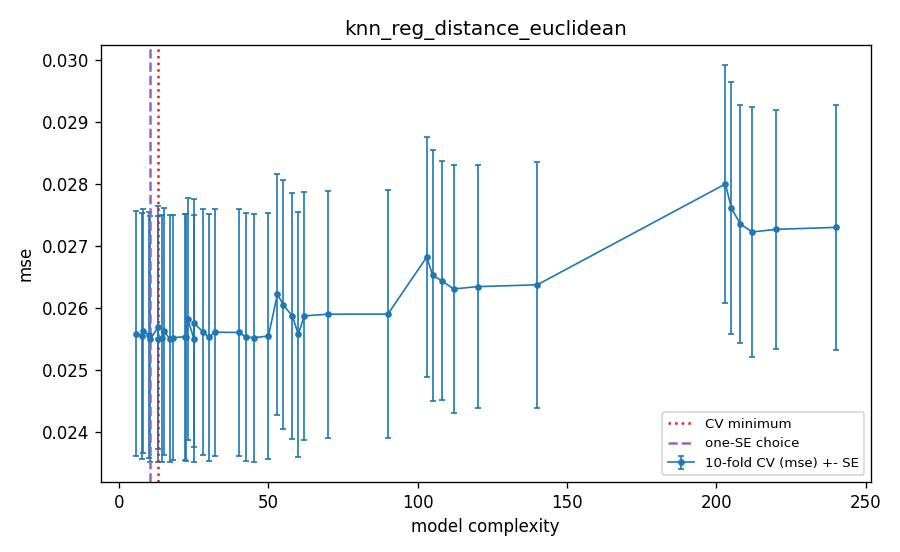

Source data for this figure (header and first rows):
k, nn, complexity, cv_mse, cv_se, val_mse_tuning_fit, is_cv_min, is_one_se, is_one_se_plain
3, 5, 203.0, 0.028, 0.001925, 0.02775, False, False, False
3, 10, 103.0, 0.02682, 0.00193, 0.02675, False, False, False
3, 20, 53.0, 0.02622, 0.001942, 0.02623, False, False, False
3, 50, 23.0, 0.02582, 0.001947, 0.02589, False, False, False
3, 100, 13.0, 0.02568, 0.00196, 0.02576, False, False, False
3, 200, 8.0, 0.02562, 0.001972, 0.0257, False, False, False
3, 400, 5.5, 0.02558, 0.001974, 0.02567, False, False, True
5, 5, 205.0, 0.02761, 0.002026, 0.02755, False, False, False
5, 10, 105.0, 0.02652, 0.002021, 0.02657, False, False, False
5, 20, 55.0, 0.02604, 0.002008, 0.0261, False, False, False
5, 50, 25.0, 0.02575, 0.001995, 0.02577, False, False, False
5, 100, 15.0, 0.02562, 0.001987, 0.02566, False, False, False
5, 200, 10.0, 0.02556, 0.001985, 0.02563, False, False, False
5, 400, 7.5, 0.02554, 0.001986, 0.0256, False, False, False
8, 5, 208.0, 0.02735, 0.001922, 0.02761, False, False, False
8, 10, 108.0, 0.02644, 0.001933, 0.02665, False, False, False
8, 20, 58.0, 0.02586, 0.001982, 0.02612, False, False, False
8, 50, 28.0, 0.02561, 0.001984, 0.02581, False, False, False
8, 100, 18.0, 0.02552, 0.001978, 0.02574, False, False, False
8, 200, 13.0, 0.0255, 0.001987, 0.02572, True, False, False
8, 400, 10.5, 0.0255, 0.001982, 0.02571, False, True, False
12, 5, 212.0, 0.02722, 0.002014, 0.02772, False, False, False
12, 10, 112.0, 0.0263, 0.001995, 0.02666, False, False, False
12, 20, 62.0, 0.02587, 0.002002, 0.02613, False, False, False
12, 50, 32.0, 0.0256, 0.001991, 0.02585, False, False, False
12, 100, 22.0, 0.02553, 0.001984, 0.02576, False, False, False
12, 200, 17.0, 0.0255, 0.001989, 0.02572, False, False, False
12, 400, 14.5, 0.02551, 0.001992, 0.02571, False, False, False
20, 5, 220.0, 0.02726, 0.001931, 0.02768, False, False, False
20, 10, 120.0, 0.02634, 0.001961, 0.02671, False, False, False
20, 20, 70.0, 0.02589, 0.001992, 0.0262, False, False, False
20, 50, 40.0, 0.0256, 0.001986, 0.02583, False, False, False
20, 100, 30.0, 0.02552, 0.001995, 0.02571, False, False, False
20, 200, 25.0, 0.0255, 0.001992, 0.02566, False, False, False
20, 400, 22.5, 0.02552, 0.001998, 0.02564, False, False, False
40, 5, 240.0, 0.0273, 0.001972, 0.02776, False, False, False
40, 10, 140.0, 0.02637, 0.001982, 0.02673, False, False, False
40, 20, 90.0, 0.0259, 0.002001, 0.02618, False, False, False
40, 50, 60.0, 0.02557, 0.001978, 0.02585, False, False, False
40, 100, 50.0, 0.02554, 0.00199, 0.02577, False, False, False
40, 200, 45.0, 0.02551, 0.001997, 0.02569, False, False, False
40, 400, 42.5, 0.02553, 0.001996, 0.02564, False, False, False
